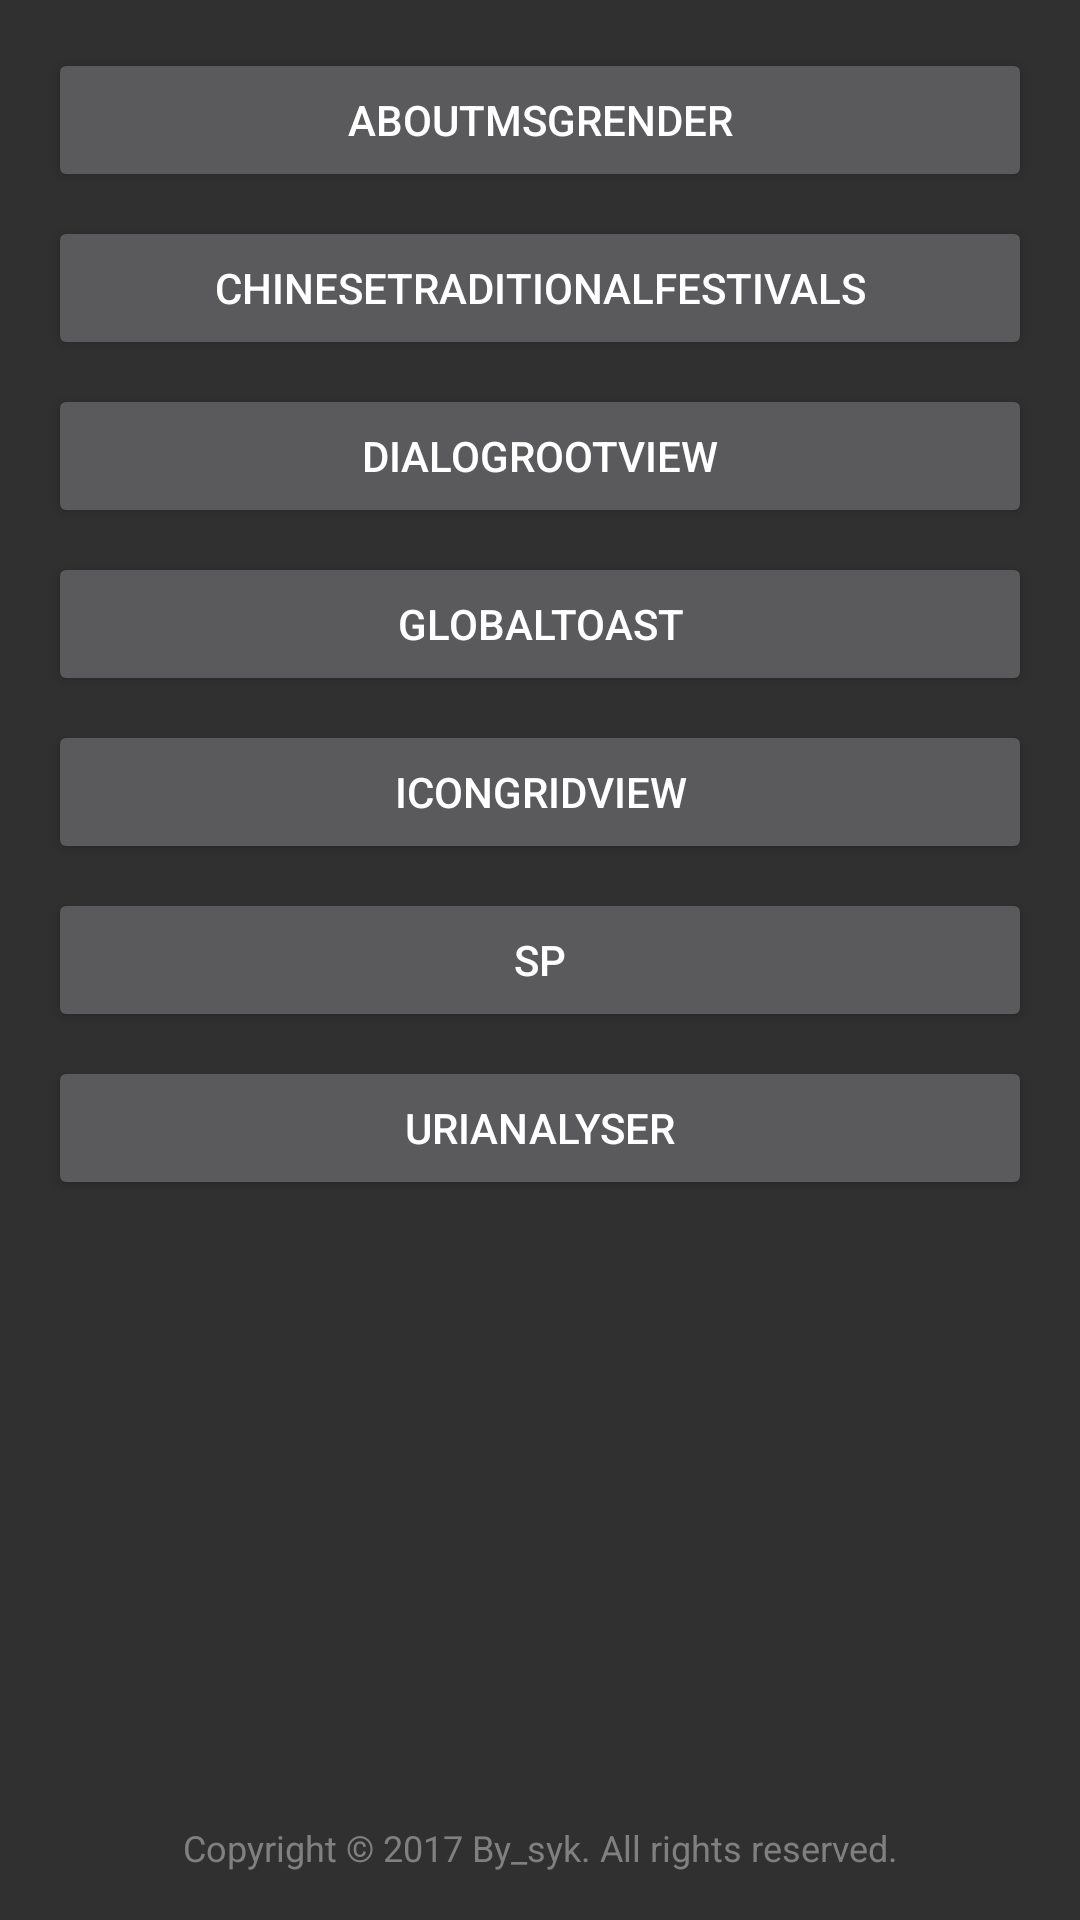

This screen was rendered from an Android layout file. Write that file and the resources it references.
<!-- AndroidManifest.xml: application theme AppTheme -->
<!-- res/layout/activity_main.xml -->
<?xml version="1.0" encoding="utf-8"?>
<LinearLayout xmlns:android="http://schemas.android.com/apk/res/android"
    android:layout_width="match_parent"
    android:layout_height="match_parent"
    android:orientation="vertical">

    <ScrollView
        android:layout_width="match_parent"
        android:layout_height="0dp"
        android:layout_weight="1.0">

        <LinearLayout
            android:layout_width="match_parent"
            android:layout_height="wrap_content"
            android:orientation="vertical"
            android:paddingBottom="@dimen/activity_vertical_margin"
            android:paddingLeft="@dimen/activity_horizontal_margin"
            android:paddingRight="@dimen/activity_horizontal_margin"
            android:paddingTop="@dimen/activity_vertical_margin">

            <Button
                android:id="@+id/bt_aboutmsgrender"
                android:layout_width="match_parent"
                android:layout_height="wrap_content"
                android:onClick="onMyClick"
                android:text="AboutMsgRender" />

            <Button
                android:id="@+id/bt_chinesetraditionalfestivals"
                android:layout_width="match_parent"
                android:layout_height="wrap_content"
                android:onClick="onMyClick"
                android:layout_marginTop="@dimen/unit_padding"
                android:text="ChineseTraditionalFestivals" />

            <Button
                android:id="@+id/bt_dialogrootview"
                android:layout_width="match_parent"
                android:layout_height="wrap_content"
                android:onClick="onMyClick"
                android:layout_marginTop="@dimen/unit_padding"
                android:text="DialogRootView" />

            <Button
                android:id="@+id/bt_globaltoast"
                android:layout_width="match_parent"
                android:layout_height="wrap_content"
                android:onClick="onMyClick"
                android:layout_marginTop="@dimen/unit_padding"
                android:text="GlobalToast" />

            <Button
                android:id="@+id/bt_icongridview"
                android:layout_width="match_parent"
                android:layout_height="wrap_content"
                android:onClick="onMyClick"
                android:layout_marginTop="@dimen/unit_padding"
                android:text="IconGridView" />

            <Button
                android:id="@+id/bt_sp"
                android:layout_width="match_parent"
                android:layout_height="wrap_content"
                android:onClick="onMyClick"
                android:layout_marginTop="@dimen/unit_padding"
                android:text="SP" />

            <Button
                android:id="@+id/bt_urianalysr"
                android:layout_width="match_parent"
                android:layout_height="wrap_content"
                android:onClick="onMyClick"
                android:layout_marginTop="@dimen/unit_padding"
                android:text="UriAnalyser" />

        </LinearLayout>

    </ScrollView>

    <FrameLayout
        android:layout_width="match_parent"
        android:layout_height="wrap_content"
        android:paddingBottom="@dimen/activity_vertical_margin"
        android:paddingLeft="@dimen/activity_horizontal_margin"
        android:paddingRight="@dimen/activity_horizontal_margin"
        android:layout_marginTop="@dimen/unit_padding">

        <TextView
            android:id="@+id/tv_copyright"
            android:layout_width="match_parent"
            android:layout_height="wrap_content"
            android:text="@string/copyright"
            android:singleLine="true"
            android:textSize="12sp"
            android:textColor="@android:color/tertiary_text_dark"
            android:gravity="center_horizontal" />

    </FrameLayout>

</LinearLayout>
<!-- resources referenced by this layout -->
<resources>
  <dimen name="activity_horizontal_margin">8dp</dimen>
  <dimen name="activity_vertical_margin">8dp</dimen>
  <dimen name="unit_padding">8dp</dimen>
  <string name="copyright" translatable="false">Copyright © 2017 By_syk. All rights reserved.</string>
  <style name="AppTheme" parent="@android:style/Theme.Black" />
</resources>
